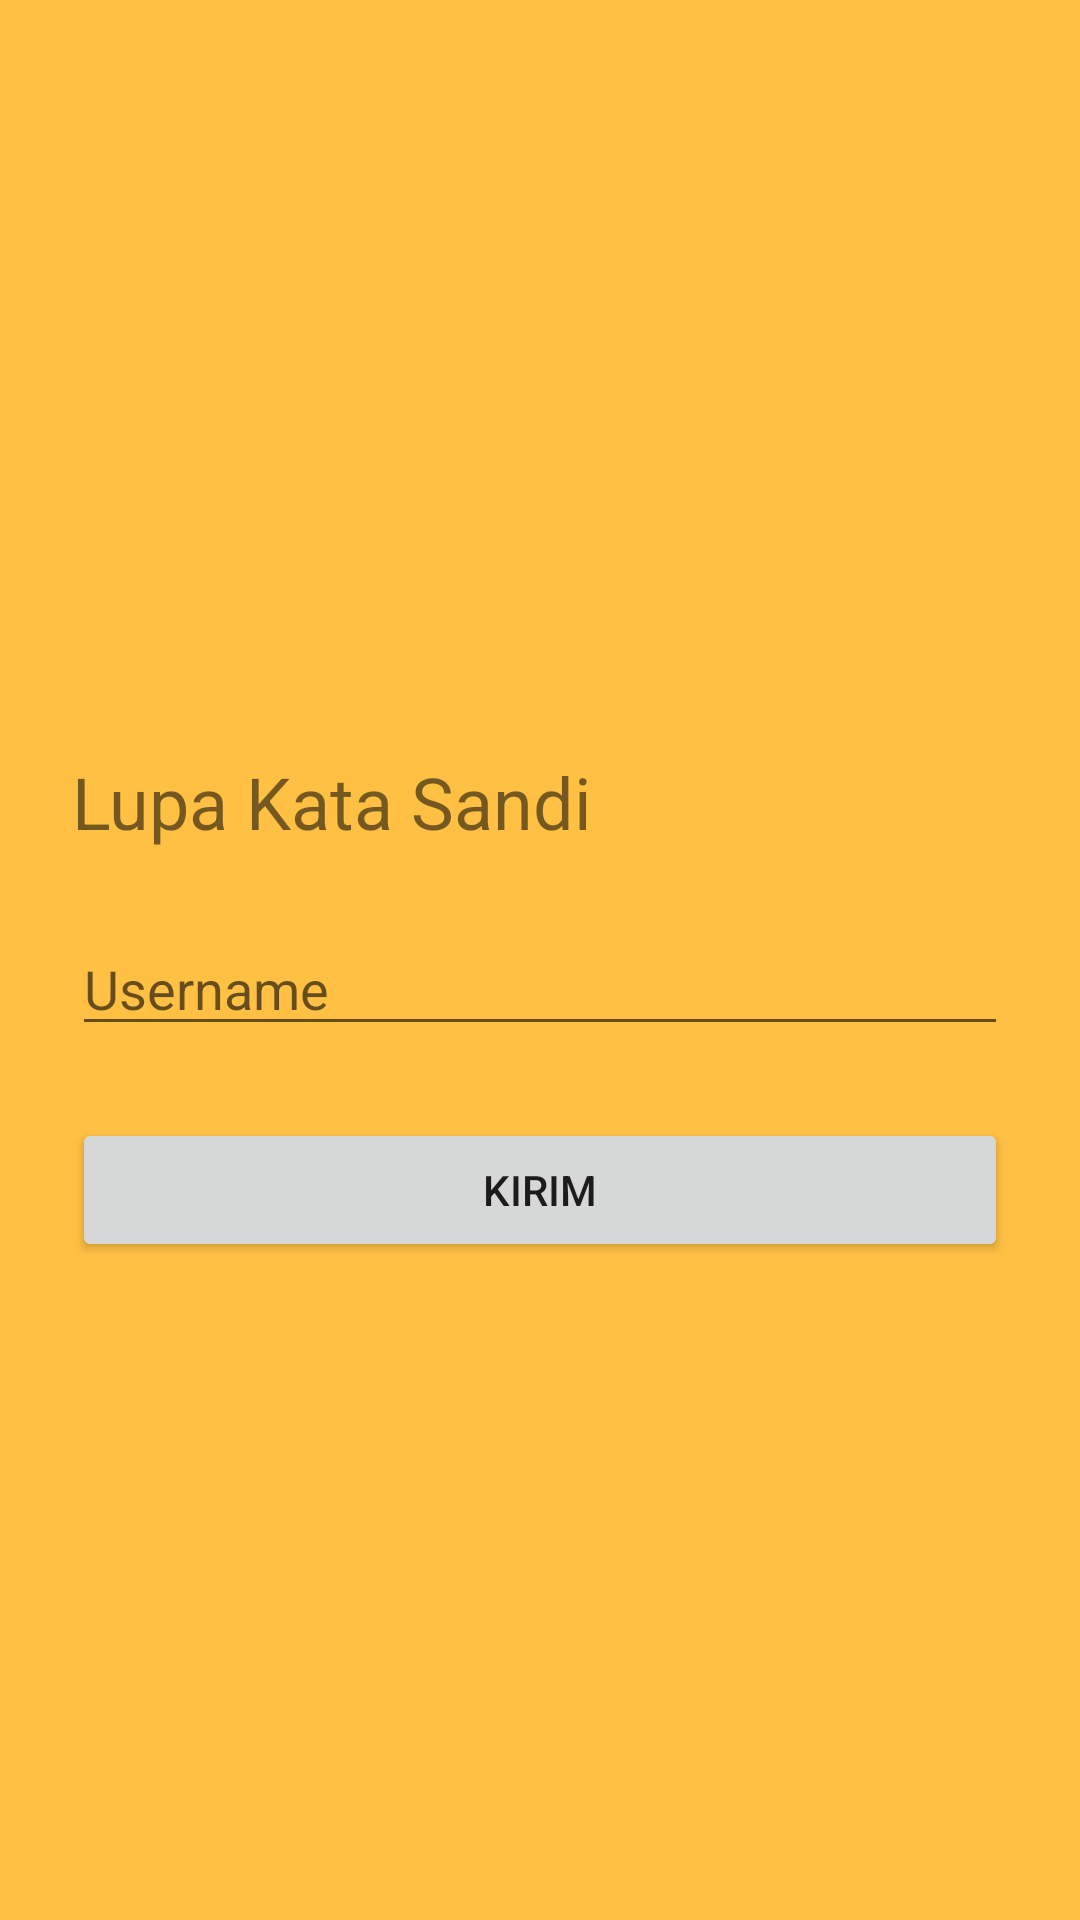

Reconstruct the res/layout file that produces this screen, plus the resources it refers to.
<!-- AndroidManifest.xml: application theme Theme.SistemMonitoringAirPdam -->
<!-- res/layout/activity_lupa_password.xml -->
<?xml version="1.0" encoding="utf-8"?>
<RelativeLayout xmlns:android="http://schemas.android.com/apk/res/android"
    xmlns:app="http://schemas.android.com/apk/res-auto"
    xmlns:tools="http://schemas.android.com/tools"
    android:id="@+id/main"
    android:background="@drawable/background"
    android:layout_width="match_parent"
    android:layout_height="match_parent"
    tools:context=".LupaPasswordActivity">

    <LinearLayout
        android:layout_width="match_parent"
        android:layout_height="wrap_content"
        android:orientation="vertical"
        android:padding="24dp"
        android:layout_centerVertical="true">

    <TextView
        android:id="@+id/textViewTitle"
        android:layout_width="wrap_content"
        android:layout_height="wrap_content"
        android:text="Lupa Kata Sandi"
        android:textSize="24sp"
        android:layout_centerHorizontal="true"
        android:layout_marginTop="32dp"/>

    
    <EditText
        android:id="@+id/editTextUsername"
        android:layout_width="match_parent"
        android:layout_height="wrap_content"
        android:layout_below="@id/textViewTitle"
        android:layout_marginTop="24dp"
        android:hint="Username"
        android:inputType="text"/>

    
    <Button
        android:id="@+id/buttonSend"
        android:layout_width="match_parent"
        android:layout_height="wrap_content"
        android:layout_below="@id/editTextUsername"
        android:layout_centerHorizontal="true"
        android:layout_marginTop="24dp"
        android:text="Kirim"/>
    </LinearLayout>

</RelativeLayout>
<!-- resources referenced by this layout -->
<resources>
  <!-- drawable background (drawable) -->
  <?xml version="1.0" encoding="utf-8"?>
  <shape xmlns:android="http://schemas.android.com/apk/res/android"
      android:shape="rectangle">
      <gradient
          android:type="linear"
          android:angle="90"
          android:startColor="#FFC044"
          android:endColor="#FFC044"/>
  </shape>
  <style name="Theme.SistemMonitoringAirPdam" parent="Theme.MaterialComponents.DayNight.NoActionBar">
          
          <item name="colorPrimary">@color/purple_500</item>
          <item name="colorPrimaryVariant">@color/purple_700</item>
          <item name="colorOnPrimary">@color/white</item>
          
          <item name="colorSecondary">@color/teal_200</item>
          <item name="colorSecondaryVariant">@color/teal_700</item>
          <item name="colorOnSecondary">@color/black</item>
          
          <item name="android:statusBarColor">?attr/colorPrimaryVariant</item>
          
      </style>
  <color name="purple_500">#FF6200EE</color>
  <color name="purple_700">#FF3700B3</color>
  <color name="white">#FFFFFFFF</color>
  <color name="teal_200">#FF03DAC5</color>
  <color name="teal_700">#FF018786</color>
  <color name="black">#FF000000</color>
</resources>
